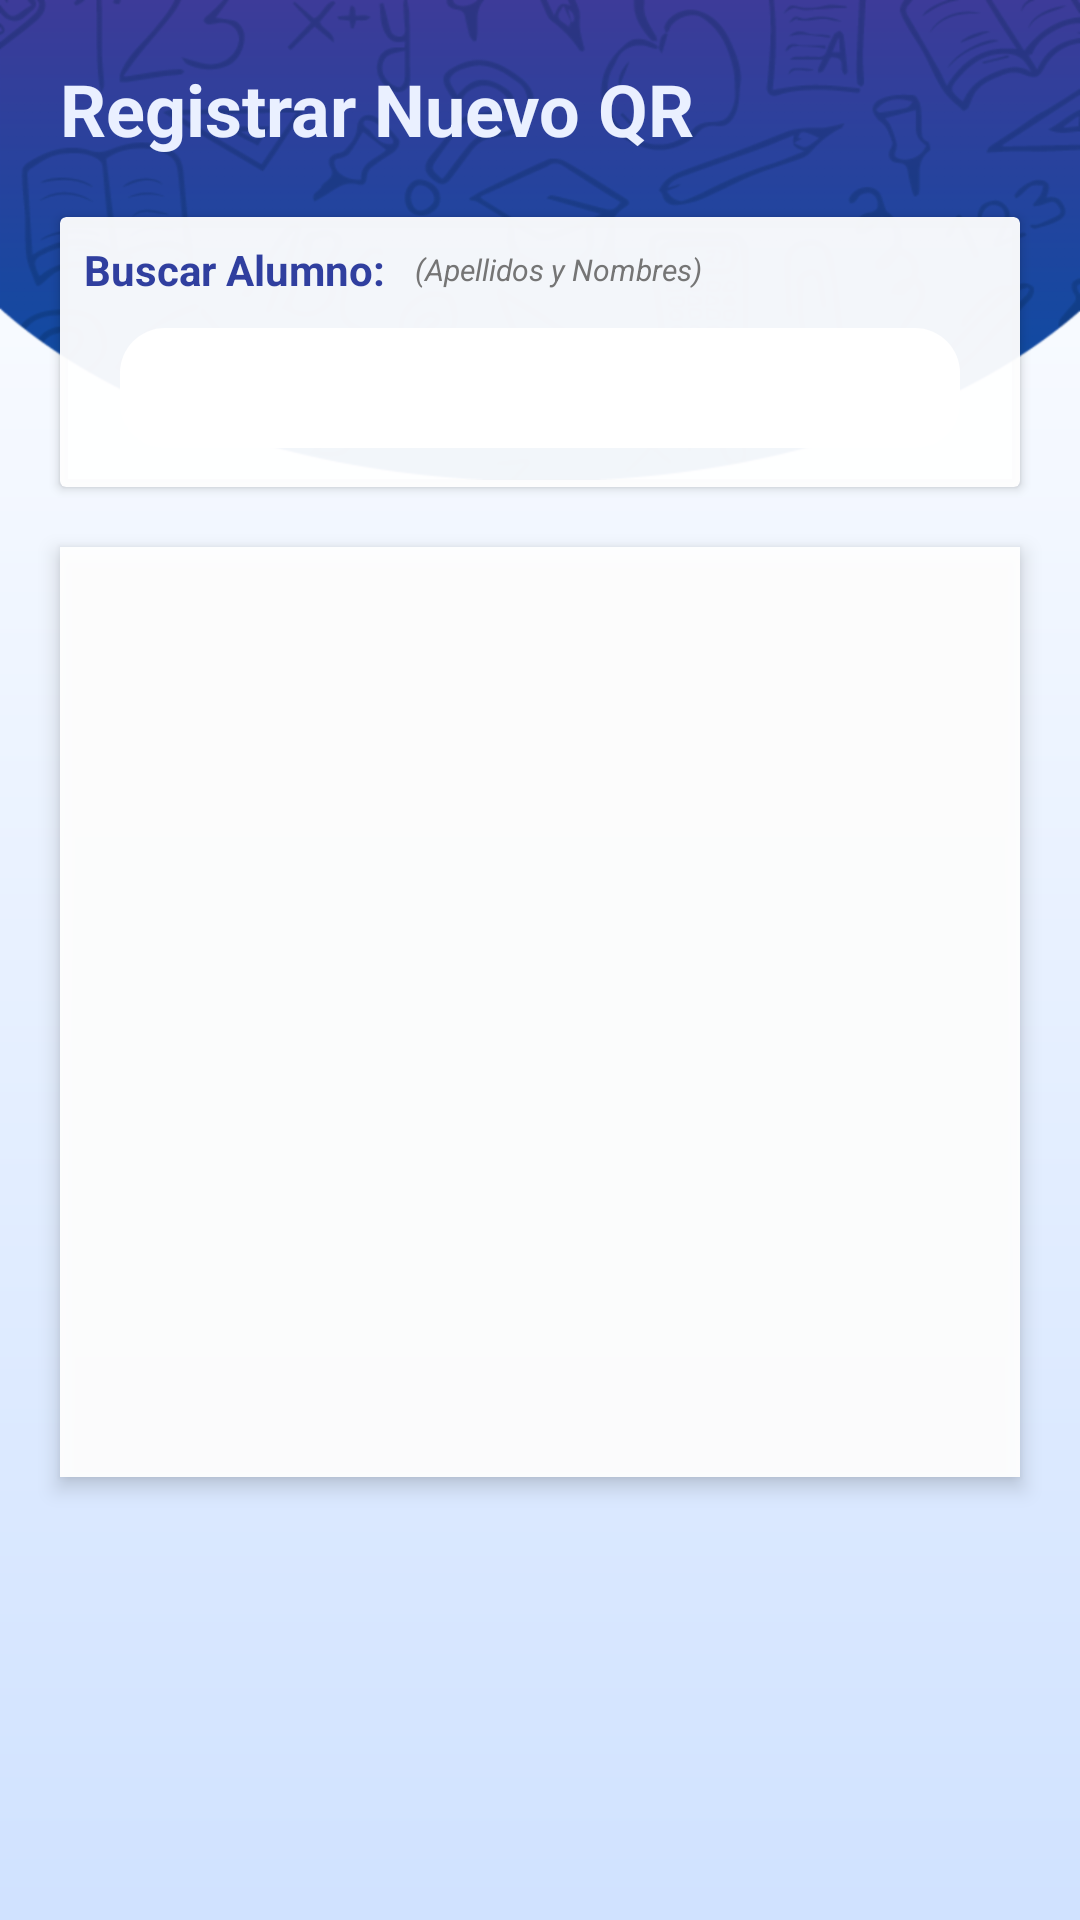

Reconstruct the res/layout file that produces this screen, plus the resources it refers to.
<!-- AndroidManifest.xml: application theme Theme.AppCompat.NoActionBar -->
<!-- res/layout/fragment_new_qr.xml -->
<?xml version="1.0" encoding="utf-8"?>
<FrameLayout xmlns:android="http://schemas.android.com/apk/res/android"
    xmlns:tools="http://schemas.android.com/tools"
    android:layout_width="match_parent"
    android:layout_height="match_parent"
    xmlns:app="http://schemas.android.com/apk/res-auto"
    android:theme="@style/AppTheme"
    tools:context=".viewcontrollers.fragments.NewQrFragment">

    
    <android.support.constraint.ConstraintLayout
        android:layout_width="match_parent"
        android:layout_height="match_parent"
        android:background="@drawable/background_app">

        <ImageView
            android:layout_width="match_parent"
            android:layout_height="160dp"
            android:background="@drawable/bg_title"
            app:layout_constraintEnd_toEndOf="parent"
            app:layout_constraintStart_toStartOf="parent"
            app:layout_constraintTop_toTopOf="parent" />

        <TextView
            android:id="@+id/homeTitleTextView"
            android:layout_width="wrap_content"
            android:layout_height="wrap_content"
            android:layout_margin="20dp"
            android:text="Registrar Nuevo QR"
            android:textColor="@color/colorBackgroundLight"
            android:textSize="24sp"
            android:textStyle="bold"
            app:layout_constraintStart_toStartOf="parent"
            app:layout_constraintTop_toTopOf="parent" />

        <android.support.v7.widget.CardView
            android:id="@+id/searchStudentCardView"
            android:layout_width="match_parent"
            android:layout_height="90dp"
            android:layout_marginBottom="20dp"
            android:layout_marginLeft="20dp"
            android:layout_marginRight="20dp"
            android:layout_marginTop="20dp"
            android:elevation="6dp"
            app:cardBackgroundColor="#F2FFFFFF"
            app:layout_constraintTop_toBottomOf="@id/homeTitleTextView">

            <android.support.constraint.ConstraintLayout
                android:layout_width="match_parent"
                android:layout_height="match_parent">

                <TextView
                    android:id="@+id/syncNewQrTitle"
                    android:layout_width="wrap_content"
                    android:layout_height="wrap_content"
                    android:layout_margin="8dp"
                    android:text="Buscar Alumno:"
                    android:textColor="@color/colorPrimaryDark"
                    android:textSize="14dp"
                    android:textStyle="bold"
                    app:layout_constraintStart_toStartOf="parent"
                    app:layout_constraintTop_toTopOf="parent" />

                <TextView
                    android:layout_width="wrap_content"
                    android:layout_height="wrap_content"
                    android:layout_marginLeft="10dp"
                    android:text="(Apellidos y Nombres)"
                    android:textColor="@color/colorTextSecondary"
                    android:textSize="10sp"
                    android:textStyle="italic"
                    app:layout_constraintBottom_toBottomOf="@id/syncNewQrTitle"
                    app:layout_constraintStart_toEndOf="@id/syncNewQrTitle"
                    app:layout_constraintTop_toTopOf="@id/syncNewQrTitle" />

                <EditText
                    android:id="@+id/filterStudentsEditText"
                    android:layout_width="match_parent"
                    android:layout_height="40dp"
                    android:layout_marginLeft="20dp"
                    android:layout_marginRight="20dp"
                    android:layout_marginTop="10dp"
                    android:textSize="14sp"
                    android:background="@drawable/rounded_edit_text"
                    android:drawablePadding="10dp"
                    android:drawableTint="@color/colorTextPrimary"
                    android:imeOptions="actionDone"
                    android:inputType="textPersonName"
                    android:paddingLeft="10dp"
                    app:layout_constraintStart_toStartOf="@id/syncNewQrTitle"
                    app:layout_constraintTop_toBottomOf="@id/syncNewQrTitle" />
            </android.support.constraint.ConstraintLayout>
        </android.support.v7.widget.CardView>

        <ListView
            android:id="@+id/studentsFilterListView"
            android:layout_width="match_parent"
            android:layout_height="310dp"
            app:layout_constraintTop_toBottomOf="@id/searchStudentCardView"
            android:layout_marginLeft="20dp"
            android:layout_marginTop="20dp"
            android:layout_marginRight="20dp"
            android:background="#F2FFFFFF"
            android:elevation="4dp"></ListView>

    </android.support.constraint.ConstraintLayout>

</FrameLayout>
<!-- resources referenced by this layout -->
<resources>
  <color name="colorBackgroundLight">#eaf0ff</color>
  <color name="colorPrimaryDark">#303F9F</color>
  <color name="colorTextPrimary">#212121</color>
  <color name="colorTextSecondary">#757575</color>
  <!-- drawable background_app (drawable) -->
  <?xml version="1.0" encoding="utf-8"?>
  <shape android:shape="rectangle" android:padding="10dp" xmlns:android="http://schemas.android.com/apk/res/android">
      <gradient
          android:startColor="@color/cardview_light_background"
          android:endColor="#d0e2ff"
          android:angle="270"
          />
  </shape>
  <!-- drawable bg_title: png bitmap (drawable-hdpi, 65332 bytes) -->
  <!-- drawable rounded_edit_text (drawable) -->
  <?xml version="1.0" encoding="utf-8"?>
  <shape xmlns:android="http://schemas.android.com/apk/res/android"
      android:padding="10dp"
      android:shape="rectangle">
      <solid android:color="@android:color/white" />
      <corners
          android:bottomLeftRadius="15dp"
          android:bottomRightRadius="15dp"
          android:topLeftRadius="15dp"
          android:topRightRadius="15dp" />
  </shape>
  <style name="AppTheme" parent="Theme.AppCompat.Light.DarkActionBar">
          
          <item name="colorPrimary">@color/colorPrimary</item>
          <item name="colorPrimaryDark">@color/colorPrimaryDark</item>
          <item name="colorAccent">@color/colorAccent</item>
      </style>
  <color name="colorPrimary">#3F51B5</color>
  <color name="colorAccent">#2779ff</color>
</resources>
